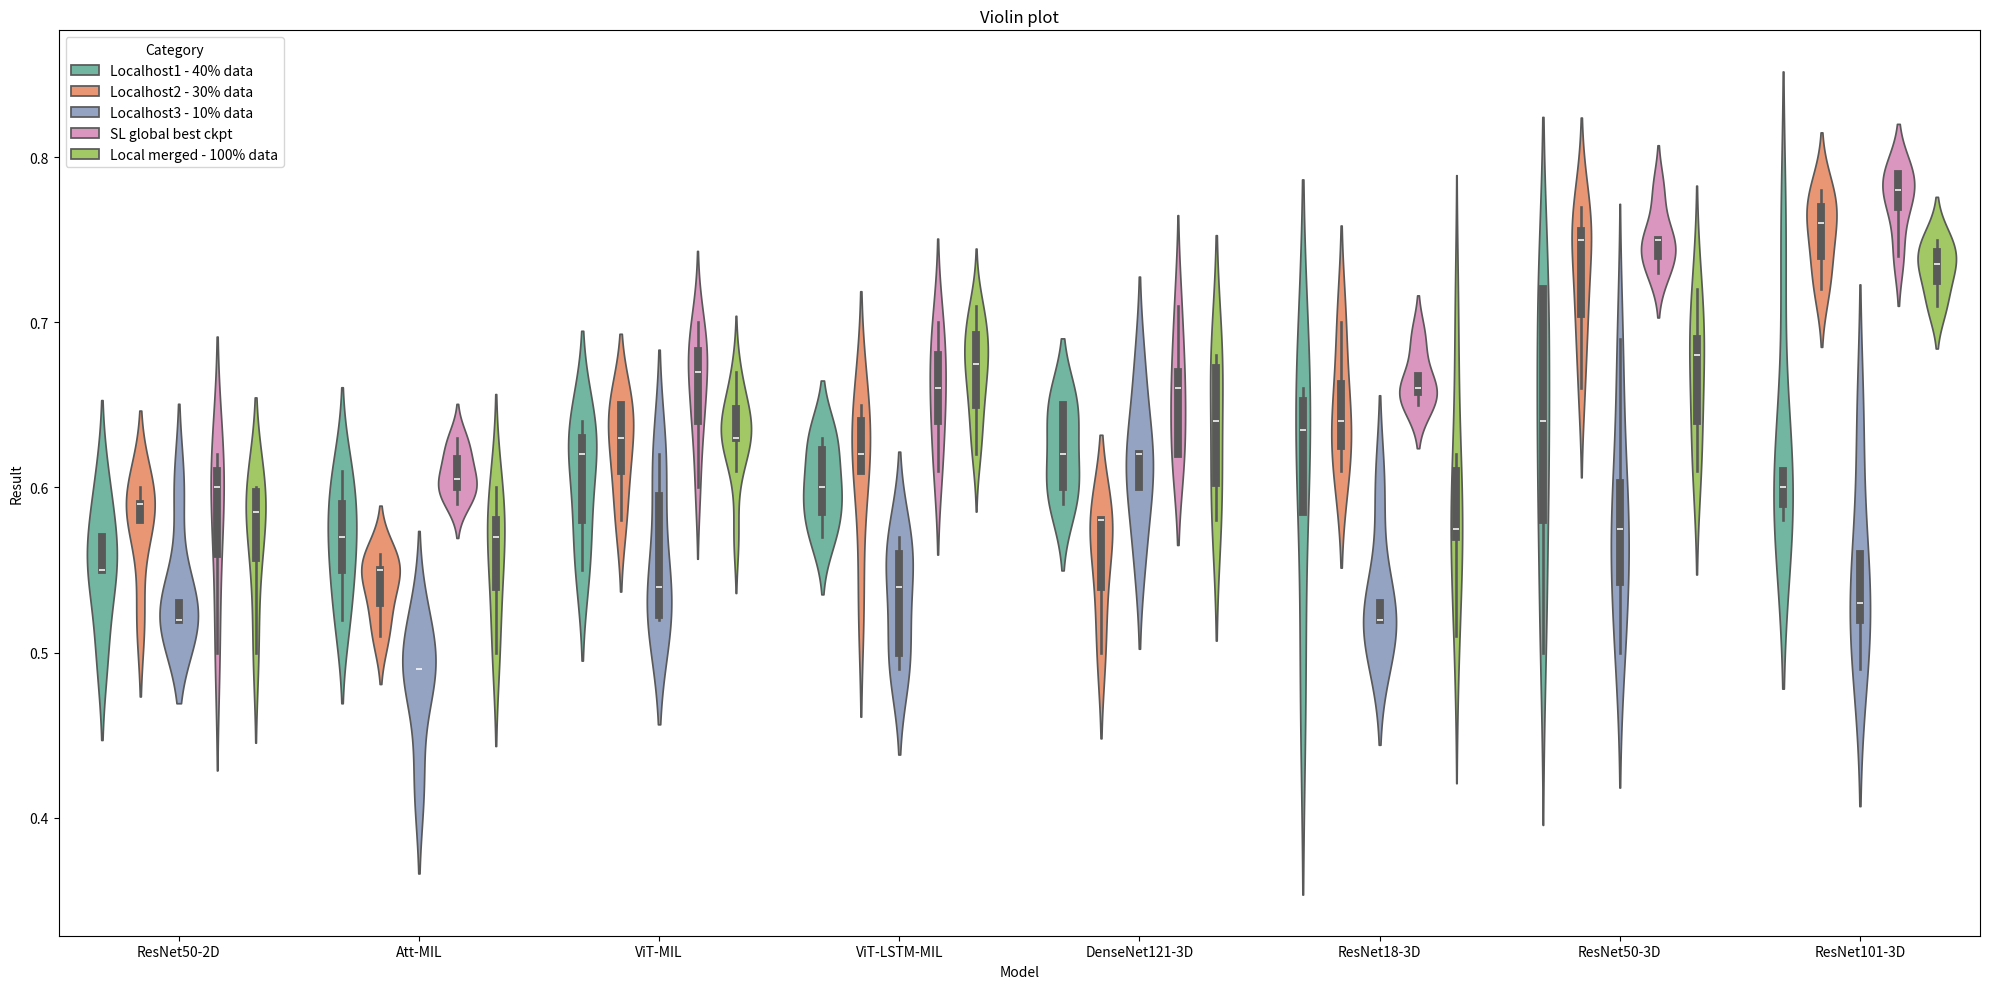

The matplotlib source for this figure:
#!/usr/bin/env python3
import matplotlib.pyplot as plt
import numpy as np
import seaborn as sns
import pandas as pd
__author__ = "Jeff"
__copyright__ = "Copyright 2023, Kather Lab"
__license__ = "MIT"
__version__ = "0.1.0"
__maintainer__ = ["Jeff"]
__email__ = "jiefu.zhu@tu-dresden.de"
data = {
    'ResNet50-2D': {'Localhost1 - 40% data': [0.55, 0.57, 0.50, 0.60,0.55],
                    'Localhost2 - 30% data': [0.60, 0.59, 0.58, 0.59, 0.52],
                    'Localhost3 - 10% data': [0.52, 0.52, 0.52, 0.60,0.53],
                    'SL global best ckpt': [0.50, 0.60, 0.61, 0.62,0.56],
                    'Local merged - 100% data': [0.59, 0.58, 0.60, 0.50,0.60,0.55]},
    'Att-MIL': {'Localhost1 - 40% data': [0.57, 0.61,0.52,0.59,0.55], 'Localhost2 - 30% data': [0.55, 0.51,0.56,0.53,0.55],
                'Localhost3 - 10% data': [0.49, 0.49,0.49,0.42,0.52],
                'SL global best ckpt': [0.59, 0.6, 0.6,0.61,0.62,0.63], 'Local merged - 100% data': [0.5, 0.54, 0.57, 0.6, 0.58]},
    'ViT-MIL': {'Localhost1 - 40% data': [0.63, 0.62, 0.58,0.64,0.55], 'Localhost2 - 30% data': [0.63, 0.58, 0.65,0.65,0.61],
                   'Localhost3 - 10% data': [0.61, 0.55, 0.52, 0.53, 0.52, 0.62],
                   'SL global best ckpt': [0.67, 0.64, 0.6, 0.7, 0.69, 0.67, 0.64, 0.68], 'Local merged - 100% data': [0.67, 0.63, 0.63, 0.65, 0.57, 0.64, 0.65, 0.63, 0.63, 0.61]},
    'ViT-LSTM-MIL': {'Localhost1 - 40% data': [0.63, 0.6, 0.60,0.63,0.58,0.57], 'Localhost2 - 30% data': [0.61, 0.64, 0.62,0.65,0.53],
                 'Localhost3 - 10% data': [0.54, 0.49, 0.57,0.56,0.50],
                 'SL global best ckpt': [0.66, 0.68, 0.7, 0.64, 0.61], 'Local merged - 100% data': [0.68, 0.71, 0.67, 0.68, 0.7, 0.67, 0.7, 0.63, 0.62, 0.69, 0.65, 0.65]},

'DenseNet121-3D': {'Localhost1 - 40% data': [0.65,0.62,0.60,0.59,0.65], 'Localhost3 - 10% data': [0.62, 0.67,0.56,0.62,0.60],'Localhost2 - 30% data': [0.54,0.50,0.58,0.58,0.58],
                   'SL global best ckpt': [0.62, 0.62,0.67,0.71,0.66],
                   'Local merged - 100% data': [0.67, 0.58, 0.61, 0.68]},
    'ResNet18-3D': {'Localhost1 - 40% data': ['0.62', '0.48', '0.66', '0.65'], 'Localhost2 - 30% data': ['0.65', '0.63', '0.70', '0.61'],
                    'Localhost3 - 10% data': ['0.52', '0.53', '0.50', '0.60', '0.52'], 'SL global best ckpt': ['0.66', '0.66', '0.69', '0.65'],
                    'Local merged - 100% data': [0.57, 0.51, 0.58, 0.57, 0.7, 0.62]},
    'ResNet50-3D': {'Localhost1 - 40% data': ['0.54', '0.50', '0.64', '0.72', '0.65', '0.58', '0.72', '0.62', '0.72'], 'Localhost2 - 30% data': ['0.66', '0.71', '0.70', '0.75', '0.76', '0.75', '0.77'],
                    'Localhost3 - 10% data': ['0.64', '0.50', '0.69', '0.52', '0.55', '0.58', '0.57', '0.59'], 'SL global best ckpt': ['0.78', '0.74', '0.73', '0.75', '0.75'],
                    'Local merged - 100% data': [0.61, 0.69, 0.68, 0.64, 0.72]},
    'ResNet101-3D': {'Localhost1 - 40% data': ['0.60', '0.75', '0.59', '0.58', '0.61'], 'Localhost2 - 30% data': ['0.74', '0.76', '0.77', '0.72', '0.78'],
                    'Localhost3 - 10% data': ['0.52', '0.64', '0.53', '0.56', '0.49'], 'SL global best ckpt': ['0.79', '0.74', '0.78', '0.79', '0.77'],
                    'Local merged - 100% data': [0.74, 0.75, 0.73, 0.71]},}

# convert string values to float
for model, values in data.items():
    for category, auc_roc_values in values.items():
        data[model][category] = [float(value) for value in auc_roc_values]
# Prepare data for plotting
all_data = []

for model, model_results in data.items():
    for category, category_results in model_results.items():
        for result in category_results:
            all_data.append([model, category, result])

df = pd.DataFrame(all_data, columns=["Model", "Category", "Result"])

# Create a violin plot
plt.figure(figsize=(20,10))

sns.violinplot(x="Model", y="Result", hue="Category", data=df, palette="Set2", split=False)

plt.title("Violin plot")
plt.xticks()

plt.tight_layout()
plt.show()